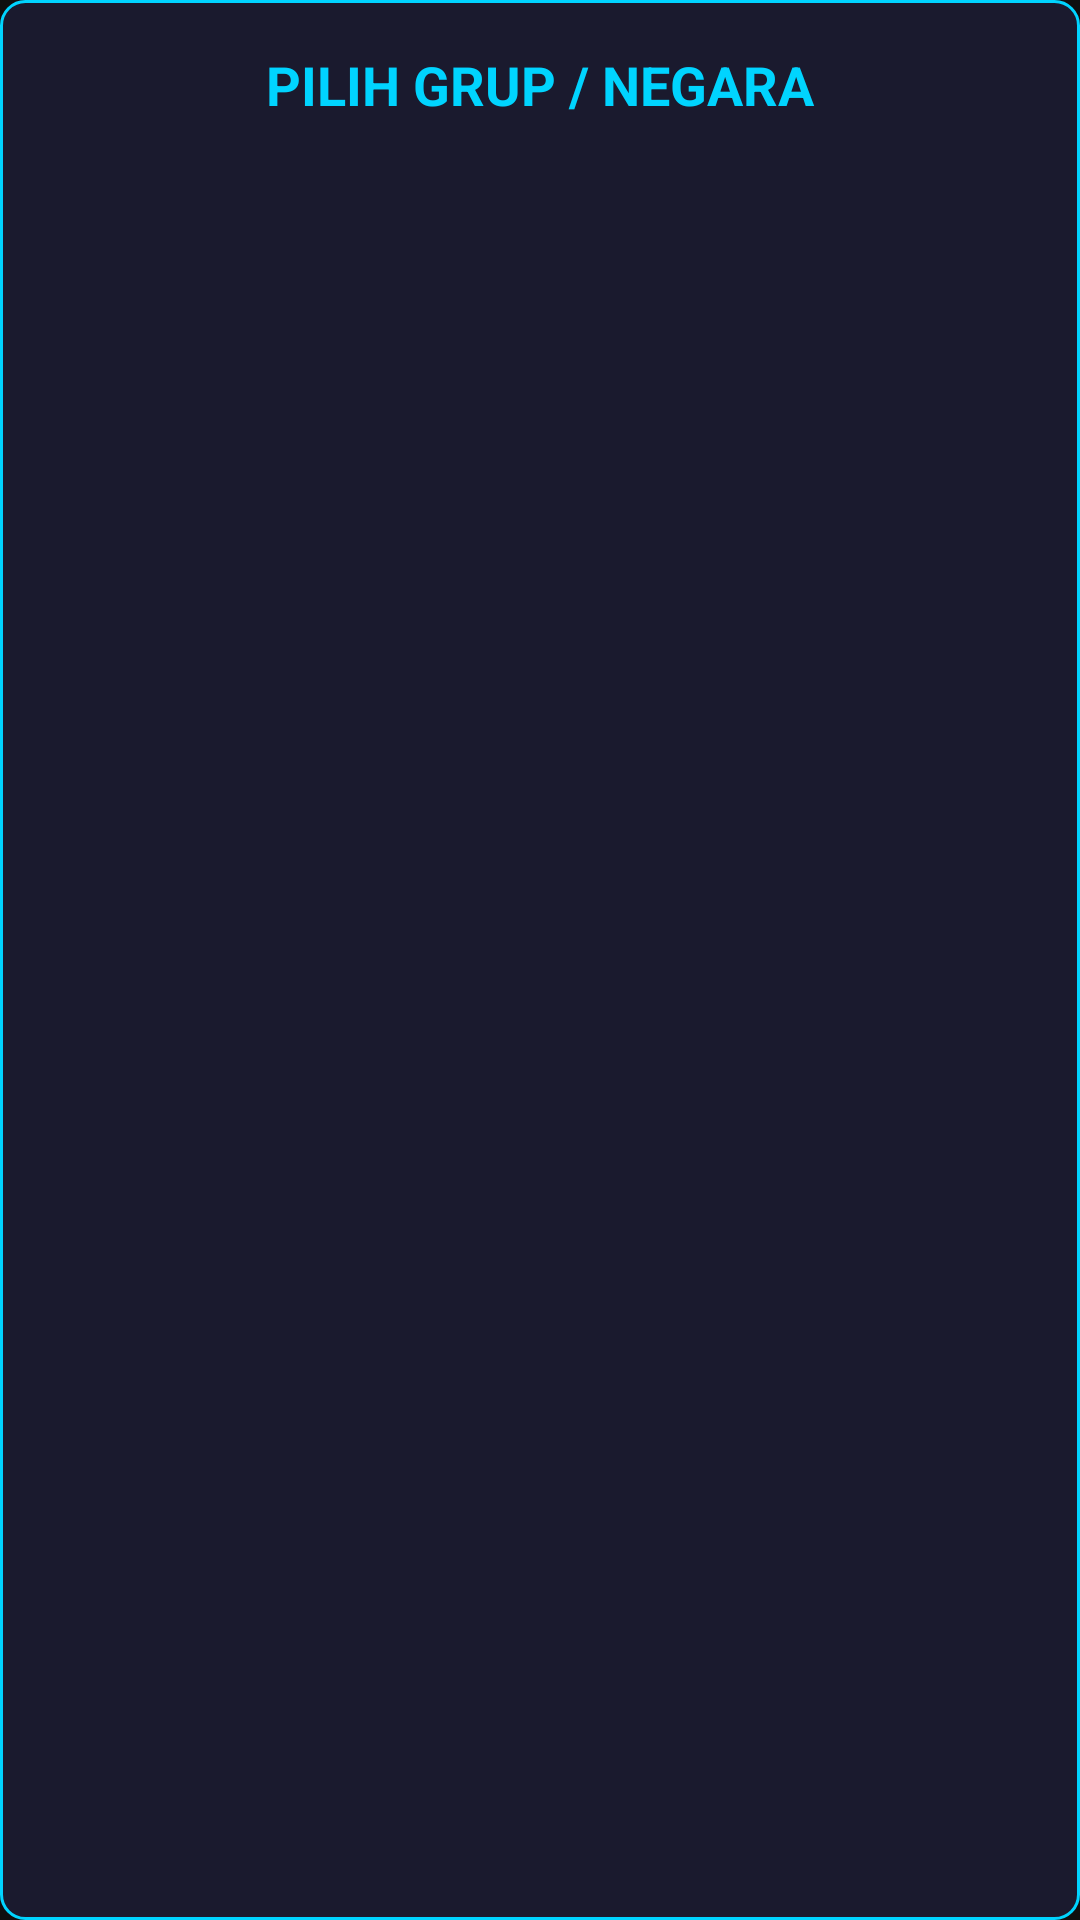

Write the Android layout XML for this screen, with the resource values it uses.
<!-- AndroidManifest.xml: application theme Theme.M4DIUciH4TV -->
<!-- res/layout/dialog_group.xml -->
<?xml version="1.0" encoding="utf-8"?>
<LinearLayout xmlns:android="http://schemas.android.com/apk/res/android"
    android:layout_width="300dp"
    android:layout_height="350dp"
    android:orientation="vertical"
    android:background="@drawable/rounded_corner"
    android:padding="16dp">

    
    <TextView
        android:id="@+id/tvGroupHeader"
        android:layout_width="match_parent"
        android:layout_height="wrap_content"
        android:text="PILIH GRUP / NEGARA"
        android:textColor="@color/accent"
        android:textSize="18sp"
        android:textStyle="bold"
        android:gravity="center"
        android:layout_marginBottom="12dp" />

    
    <androidx.recyclerview.widget.RecyclerView
        android:id="@+id/rvDialogGroups"
        android:layout_width="match_parent"
        android:layout_height="match_parent"
        android:scrollbars="vertical" />

</LinearLayout>
<!-- resources referenced by this layout -->
<resources>
  <color name="accent">#00D4FF</color>
  <!-- drawable rounded_corner (drawable) -->
  <?xml version="1.0" encoding="utf-8"?>
  <shape xmlns:android="http://schemas.android.com/apk/res/android"
      android:shape="rectangle">
      <solid android:color="#1a1a2e" />
      <corners android:radius="8dp" />
      <stroke
          android:width="1dp"
          android:color="#00D4FF" />
  </shape>
  <style name="Theme.M4DIUciH4TV" parent="Theme.AppCompat.NoActionBar">
          
          <item name="colorPrimary">@color/accent</item>
          <item name="colorPrimaryDark">@color/bg_main</item>
          <item name="colorAccent">@color/accent</item>
          <item name="android:windowBackground">@color/bg_main</item>
          <item name="android:windowNoTitle">true</item>
          <item name="android:windowActionBar">false</item>
          <item name="android:windowFullscreen">true</item>
      </style>
  <color name="bg_main">#0F0F0F</color>
</resources>
